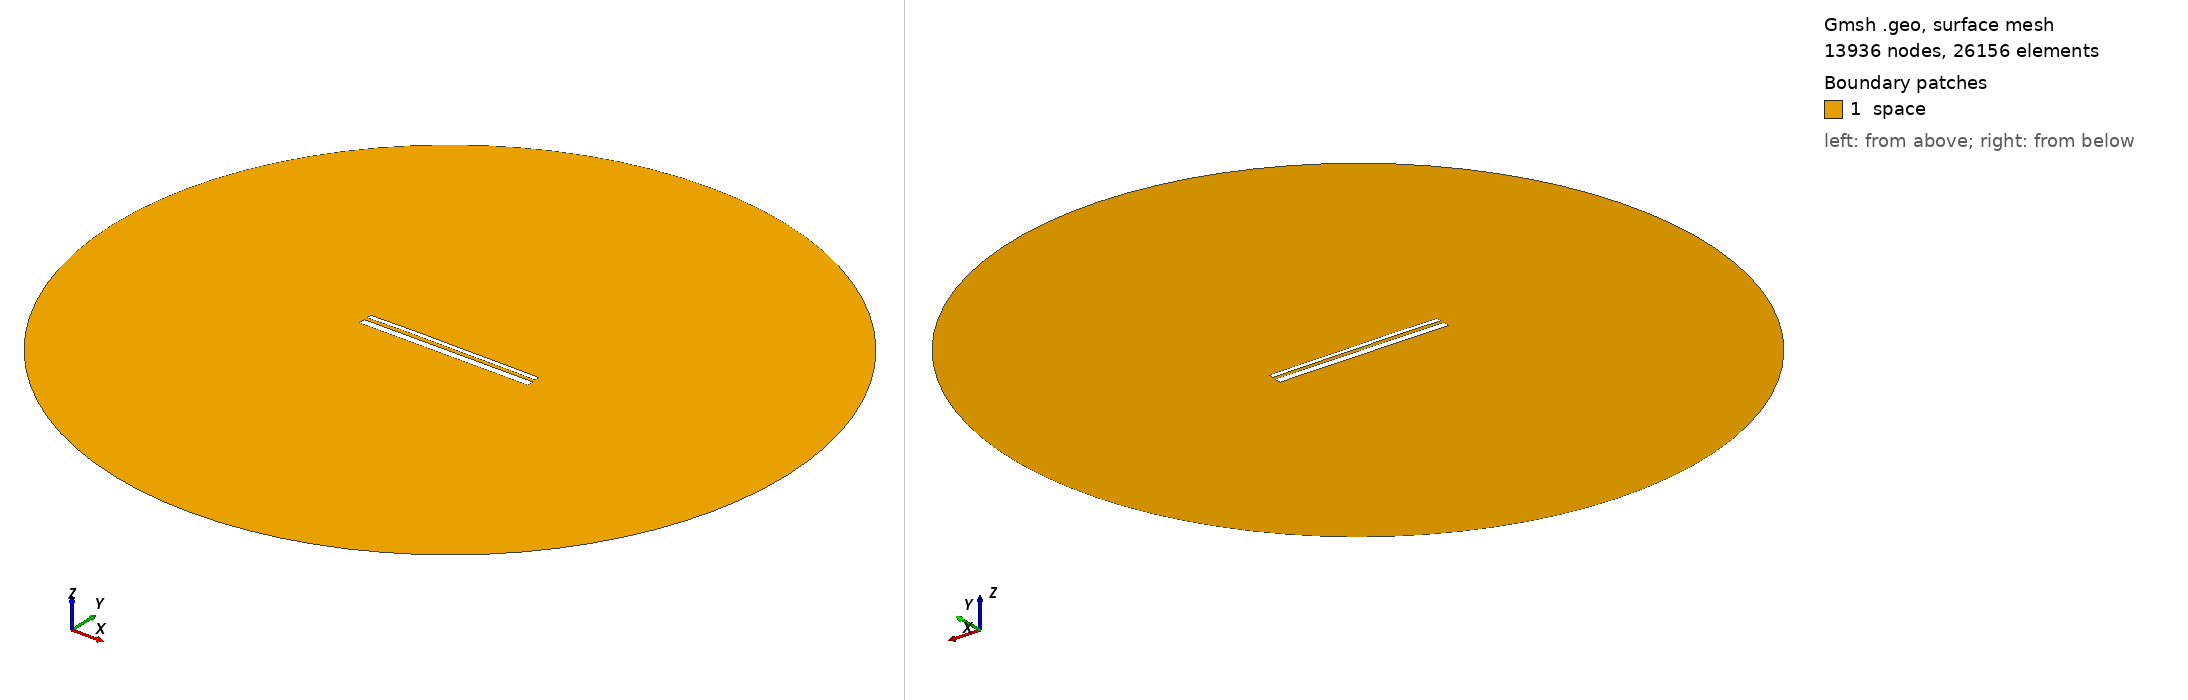

Gmsh geometry script, surface-meshed: 13936 nodes, 26156 surface elements. Boundary patches (legend numbers): 1 space. Left view from above one corner, right view from below the opposite corner. Legend entries are the model's physical surfaces. The drawing asked Gmsh for element sizes between 1% and 20% of the model's largest extent; the script's own settings can give other sizes.

=== 12994.geo (drawn) ===
//---------------------------------------
// Geometry kernel
//---------------------------------------

SetFactory("OpenCASCADE");



//---------------------------------------
// Parameters of the geometry
//---------------------------------------

// Overetch of the upper plate
overetch = 0.5;

// Distance between the plates
distance = 1.5;

// Discretization over the x axis (for the deformation)
nx = 50; 

// Length of the plate
L = 100 - overetch; 

// Number of modes
n = 4; 

// 1st mode coefficient
coeff(1) = 0.07499999999999998;
beta(1) = 0.596864 * 3.1415926535 / L;

// 2nd mode coefficient
coeff(2) = 0.15;
beta(2) = 1.49418 * 3.1415926535 / L;

// 3rd mode coefficient
coeff(3) = 0.07499999999999998;
beta(3) = 2.50025 * 3.1415926535 / L;

// 4th mode coefficient
coeff(4) = 0.07499999999999998;
beta(4) = 3.49999 * 3.1415926535 / L;



//---------------------------------------
// Upper plate (deformed rectangle)
//---------------------------------------

// Coordiantes of the upper plate
xmin = -50;
xmax = 50 - overetch;

// Height of the upper plate
yheight = 4 - 2 * overetch;

// Indexes of the points
UpperID[] = {};
LowerID[] = {};
LeftID[] = {};
RightID[] = {};

// Point index
p = 1;

// Horizontal edges
For i In {1:nx}
    x = xmin + (i-1)*(xmax - xmin)/(nx-1);

    y_bottom = distance / 2 + overetch;
    For j In {1:n}
        C = (Cosh(beta(j)*L) + Cos(beta(j)*L)) / (Sinh(beta(j)*L) + Sin(beta(j)*L));
        y_bottom  = y_bottom + coeff(j) * (Cosh(beta(j)*(x+50)) - Cos(beta(j)*(x+50)) - C * (Sinh(beta(j)*(x+50)) - Sin(beta(j)*(x+50))));
    EndFor

    y_top = y_bottom + yheight;

    Point(p) = {x, y_top, 0, 1.0};
    UpperID[i] = p;
    p = p + 1;

    Point(p) = {x, y_bottom, 0, 1.0};
    LowerID[i] = p;
    p = p + 1;
EndFor

// Create point lists
UpperPts[] = {}; LowerPts[] = {};
For i In {1:nx}
  UpperPts[] += {UpperID[i]};
  LowerPts[] += {LowerID[i]};
EndFor

// Build splines
Spline(1) = {UpperPts[]};
Spline(2) = {LowerPts[]};
Line(3) = {LowerPts[nx-1], UpperPts[nx-1]};
Line(4) = {LowerPts[0], UpperPts[0]};

// Build the plane surface
Curve Loop(1) = {2, 3, -1, -4};
Plane Surface(1) = {1};



//---------------------------------------
// Lower plate (rectangle)
//---------------------------------------

// Vertices
Point(1001) = {-50, -1, 0, 1.0};
Point(1002) = { 50, -1, 0, 1.0};
Point(1003) = { 50,  -5, 0, 1.0};
Point(1004) = {-50,  -5, 0, 1.0};

// Edges
Line(5) = {1001, 1002};
Line(6) = {1002, 1003};
Line(7) = {1003, 1004};
Line(8) = {1004, 1001};

// Plane surface
Line Loop(2) = {5, 6, 7, 8};
Plane Surface(2) = {2}; 



//---------------------------------------
// Outer (fictious) boundary
//---------------------------------------

// Points
Point(1005) = {0, 0, 0};       // Center
Point(1006) = {200, 0, 0};     // Start point
Point(1007) = {0, 200, 0};     // 90 degrees
Point(1008) = {-200, 0, 0};    // 180 degrees
Point(1009) = {0, -200, 0};    // 270 degrees

// Circle arcs (each needs start, center, end)
Circle(9) = {1006, 1005, 1007};
Circle(10) = {1007, 1005, 1008};
Circle(11) = {1008, 1005, 1009};
Circle(12) = {1009, 1005, 1006};

// Plane surface for the entire domain
Curve Loop(3) = {9, 10, 11, 12};
Surface(3) = {3};

// Subtract the plates from the whole domain to obtain the actual domain where we want to solve the equations
BooleanDifference{ Surface{3}; Delete; }{ Surface{1}; Surface{2}; Delete; }




//---------------------------------------
// Transfinite Lines/Curves
//---------------------------------------

// Set the number of points on the boundaries
r = 7;

// Plates
Transfinite Curve {1, 2} = 50*r Using Progression 1;
Transfinite Curve {3, 4} = 2*r Using Progression 1;
Transfinite Line {5, 7} = 50*r Using Progression 1;
Transfinite Line {6, 8} = 2*r Using Progression 1;

// Outer boundary
Transfinite Line {9, 10, 11, 12} = 20 Using Progression 1;



//---------------------------------------
// Physical groups
//---------------------------------------                

// Physical curves (boundaries)
Physical Line("force_segment", 10) = {2};
Physical Line("upper_plate", 11) = {1, 3, 4};
Physical Line("lower_plate", 12) = {5, 6, 7, 8};
Physical Line("boundary", 20) = {9, 10, 11, 12};

// Physical Surfaces
Physical Surface("space", 30) = {3};



//---------------------------------------
// 6. Generate the Mesh
//---------------------------------------

// 2D mesh generation
Mesh 2;
